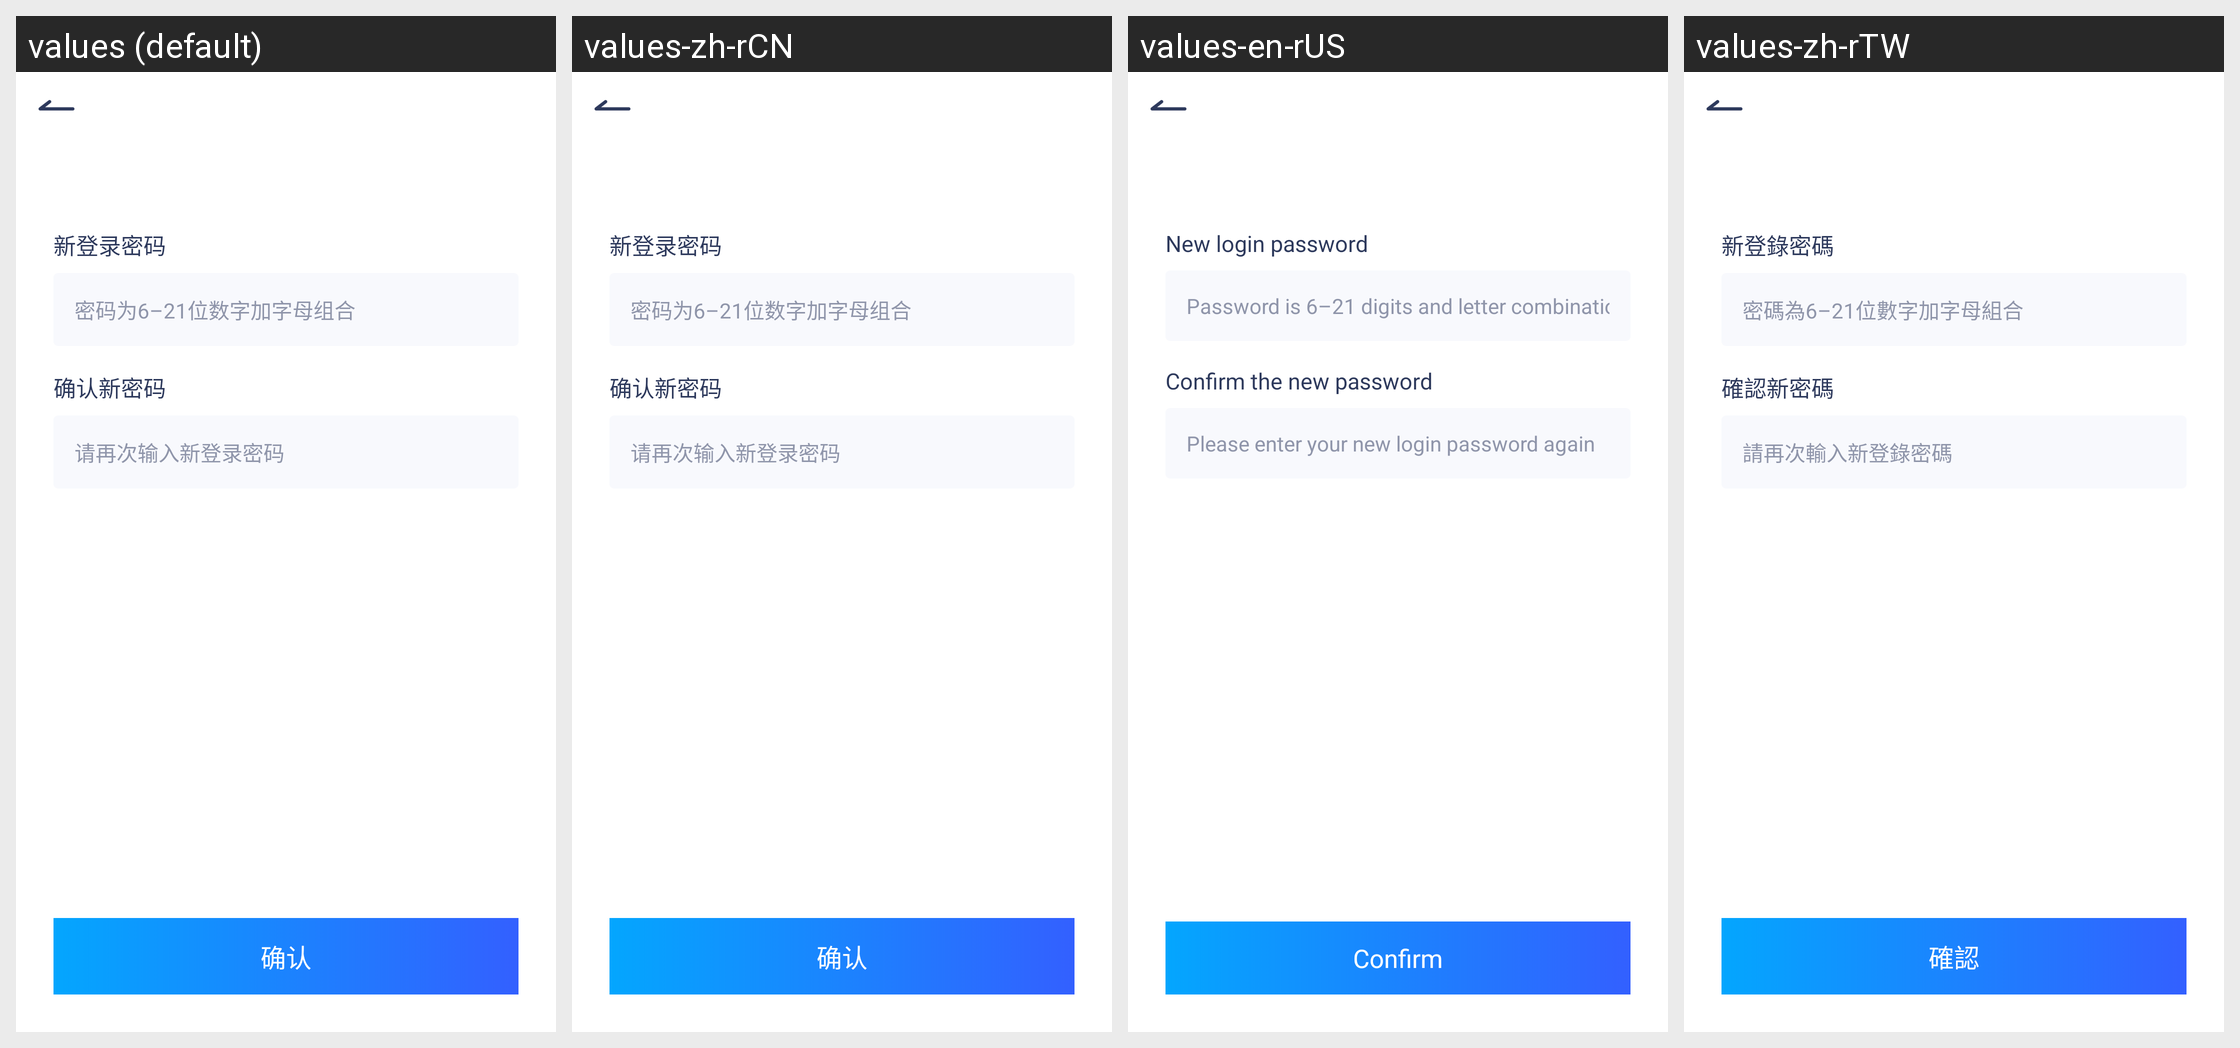

Here is an Android app screen in its default locale and in the app's own translations. Write out the translated-string differences for the strings that appear on this screen.
Android screen res/layout/activity_password_reset.xml rendered under 4 locales, left to right: values (default), values-zh-rCN, values-en-rUS, values-zh-rTW. Device: Nexus 5 (rendered at 1080×1920; each locale shown at half size, 540×960, under a caption strip naming it); theme AppTheme.
Strings drawn on this screen, with the default value and each locale's value (text and hints the layout hard-codes, and strings that could not be matched under every locale, appear in the picture but are not listed):

newLoginPassword
  values: 新登录密码
  values-zh-rCN: 新登录密码
  values-en-rUS: New login password
  values-zh-rTW: 新登錄密碼

passwordTips
  values: 密码为6–21位数字加字母组合
  values-zh-rCN: 密码为6–21位数字加字母组合
  values-en-rUS: Password is 6–21 digits and letter combination
  values-zh-rTW: 密碼為6–21位數字加字母組合

confirmPassword
  values: 确认新密码
  values-zh-rCN: 确认新密码
  values-en-rUS: Confirm the new password
  values-zh-rTW: 確認新密碼

inputConfirmPassword
  values: 请再次输入新登录密码
  values-zh-rCN: 请再次输入新登录密码
  values-en-rUS: Please enter your new login password again
  values-zh-rTW: 請再次輸入新登錄密碼

confirm
  values: 确认
  values-zh-rCN: 确认
  values-en-rUS: Confirm
  values-zh-rTW: 確認
